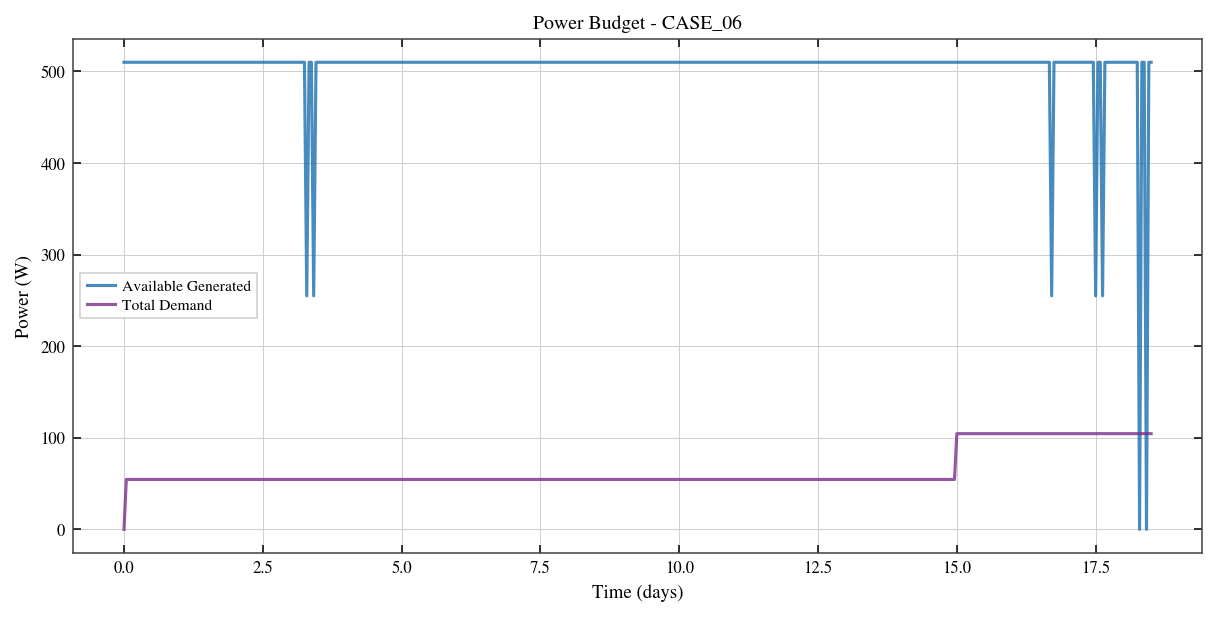

Source data for this figure (header and first rows):
Elapsed_s, Generated_W, Consumed_W, Net_W, Illumination
0.0, 510.0, 0.0, 510.0, 1.0
3600, 510.0, 54.5, 455.5, 1.0
7200, 510.0, 54.5, 455.5, 1.0
10800, 510.0, 54.5, 455.5, 1.0
14400, 510.0, 54.5, 455.5, 1.0
18000, 510.0, 54.5, 455.5, 1.0
21600, 510.0, 54.5, 455.5, 1.0
25200, 510.0, 54.5, 455.5, 1.0
28800, 510.0, 54.5, 455.5, 1.0
32400, 510.0, 54.5, 455.5, 1.0
36000, 510.0, 54.5, 455.5, 1.0
39600, 510.0, 54.5, 455.5, 1.0
43200, 510.0, 54.5, 455.5, 1.0
46800, 510.0, 54.5, 455.5, 1.0
50400, 510.0, 54.5, 455.5, 1.0
54000, 510.0, 54.5, 455.5, 1.0
57600, 510.0, 54.5, 455.5, 1.0
61200, 510.0, 54.5, 455.5, 1.0
64800, 510.0, 54.5, 455.5, 1.0
68400, 510.0, 54.5, 455.5, 1.0
72000, 510.0, 54.5, 455.5, 1.0
75600, 510.0, 54.5, 455.5, 1.0
79200, 510.0, 54.5, 455.5, 1.0
82800, 510.0, 54.5, 455.5, 1.0
86400, 510.0, 54.5, 455.5, 1.0
90000, 510.0, 54.5, 455.5, 1.0
93600, 510.0, 54.5, 455.5, 1.0
97200, 510.0, 54.5, 455.5, 1.0
100800, 510.0, 54.5, 455.5, 1.0
104400, 510.0, 54.5, 455.5, 1.0
108000, 510.0, 54.5, 455.5, 1.0
111600, 510.0, 54.5, 455.5, 1.0
115200, 510.0, 54.5, 455.5, 1.0
118800, 510.0, 54.5, 455.5, 1.0
122400, 510.0, 54.5, 455.5, 1.0
126000, 510.0, 54.5, 455.5, 1.0
129600, 510.0, 54.5, 455.5, 1.0
133200, 510.0, 54.5, 455.5, 1.0
136800, 510.0, 54.5, 455.5, 1.0
140400, 510.0, 54.5, 455.5, 1.0
144000, 510.0, 54.5, 455.5, 1.0
147600, 510.0, 54.5, 455.5, 1.0
151200, 510.0, 54.5, 455.5, 1.0
154800, 510.0, 54.5, 455.5, 1.0
158400, 510.0, 54.5, 455.5, 1.0
162000, 510.0, 54.5, 455.5, 1.0
165600, 510.0, 54.5, 455.5, 1.0
169200, 510.0, 54.5, 455.5, 1.0
172800, 510.0, 54.5, 455.5, 1.0
176400, 510.0, 54.5, 455.5, 1.0
180000, 510.0, 54.5, 455.5, 1.0
183600, 510.0, 54.5, 455.5, 1.0
187200, 510.0, 54.5, 455.5, 1.0
190800, 510.0, 54.5, 455.5, 1.0
194400, 510.0, 54.5, 455.5, 1.0
198000, 510.0, 54.5, 455.5, 1.0
201600, 510.0, 54.5, 455.5, 1.0
205200, 510.0, 54.5, 455.5, 1.0
208800, 510.0, 54.5, 455.5, 1.0
212400, 510.0, 54.5, 455.5, 1.0
... 385 more rows
